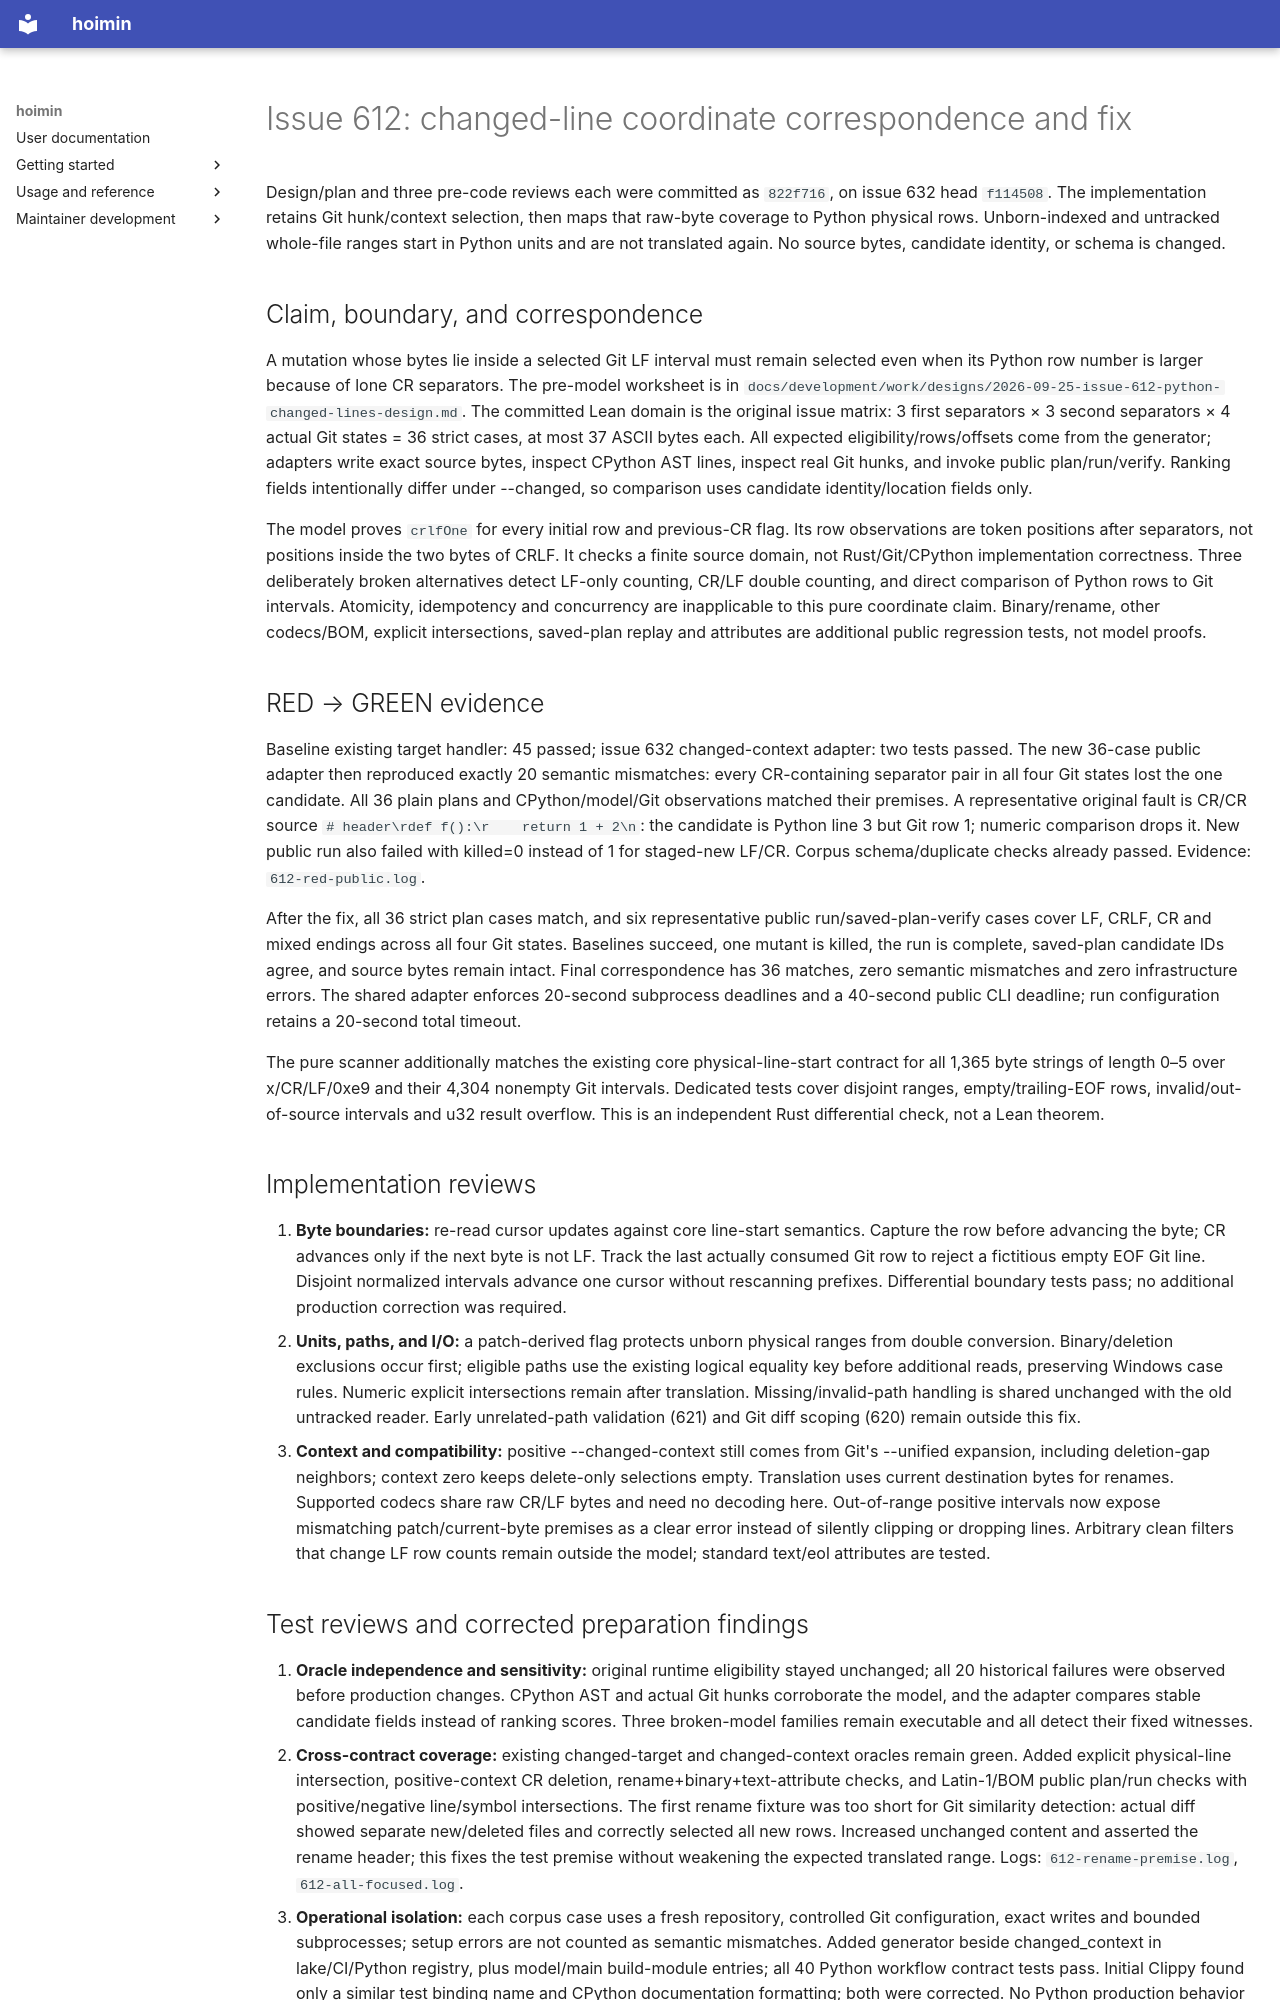

repository: HayaoSuzuki/hoimin · page: development/work/reports/2026-09-25-issue-612-python-changed-lines/index.html · generator: mkdocs

# Issue 612: changed-line coordinate correspondence and fix

Design/plan and three pre-code reviews each were committed as `822f716`, on issue 632 head `f114508`. The implementation retains Git hunk/context selection, then maps that raw-byte coverage to Python physical rows. Unborn-indexed and untracked whole-file ranges start in Python units and are not translated again. No source bytes, candidate identity, or schema is changed.

## Claim, boundary, and correspondence

A mutation whose bytes lie inside a selected Git LF interval must remain selected even when its Python row number is larger because of lone CR separators. The pre-model worksheet is in `docs/development/work/designs/2026-09-25-issue-612-python-changed-lines-design.md`. The committed Lean domain is the original issue matrix: 3 first separators × 3 second separators × 4 actual Git states = 36 strict cases, at most 37 ASCII bytes each. All expected eligibility/rows/offsets come from the generator; adapters write exact source bytes, inspect CPython AST lines, inspect real Git hunks, and invoke public plan/run/verify. Ranking fields intentionally differ under --changed, so comparison uses candidate identity/location fields only.

The model proves `crlfOne` for every initial row and previous-CR flag. Its row observations are token positions after separators, not positions inside the two bytes of CRLF. It checks a finite source domain, not Rust/Git/CPython implementation correctness. Three deliberately broken alternatives detect LF-only counting, CR/LF double counting, and direct comparison of Python rows to Git intervals. Atomicity, idempotency and concurrency are inapplicable to this pure coordinate claim. Binary/rename, other codecs/BOM, explicit intersections, saved-plan replay and attributes are additional public regression tests, not model proofs.

## RED → GREEN evidence

Baseline existing target handler: 45 passed; issue 632 changed-context adapter: two tests passed. The new 36-case public adapter then reproduced exactly 20 semantic mismatches: every CR-containing separator pair in all four Git states lost the one candidate. All 36 plain plans and CPython/model/Git observations matched their premises. A representative original fault is CR/CR source `# header\rdef f():\r    return 1 + 2\n`: the candidate is Python line 3 but Git row 1; numeric comparison drops it. New public run also failed with killed=0 instead of 1 for staged-new LF/CR. Corpus schema/duplicate checks already passed. Evidence: `612-red-public.log`.

After the fix, all 36 strict plan cases match, and six representative public run/saved-plan-verify cases cover LF, CRLF, CR and mixed endings across all four Git states. Baselines succeed, one mutant is killed, the run is complete, saved-plan candidate IDs agree, and source bytes remain intact. Final correspondence has 36 matches, zero semantic mismatches and zero infrastructure errors. The shared adapter enforces 20-second subprocess deadlines and a 40-second public CLI deadline; run configuration retains a 20-second total timeout.

The pure scanner additionally matches the existing core physical-line-start contract for all 1,365 byte strings of length 0–5 over x/CR/LF/0xe9 and their 4,304 nonempty Git intervals. Dedicated tests cover disjoint ranges, empty/trailing-EOF rows, invalid/out-of-source intervals and u32 result overflow. This is an independent Rust differential check, not a Lean theorem.

## Implementation reviews

1. **Byte boundaries:** re-read cursor updates against core line-start semantics. Capture the row before advancing the byte; CR advances only if the next byte is not LF. Track the last actually consumed Git row to reject a fictitious empty EOF Git line. Disjoint normalized intervals advance one cursor without rescanning prefixes. Differential boundary tests pass; no additional production correction was required.
2. **Units, paths, and I/O:** a patch-derived flag protects unborn physical ranges from double conversion. Binary/deletion exclusions occur first; eligible paths use the existing logical equality key before additional reads, preserving Windows case rules. Numeric explicit intersections remain after translation. Missing/invalid-path handling is shared unchanged with the old untracked reader. Early unrelated-path validation (621) and Git diff scoping (620) remain outside this fix.
3. **Context and compatibility:** positive --changed-context still comes from Git's --unified expansion, including deletion-gap neighbors; context zero keeps delete-only selections empty. Translation uses current destination bytes for renames. Supported codecs share raw CR/LF bytes and need no decoding here. Out-of-range positive intervals now expose mismatching patch/current-byte premises as a clear error instead of silently clipping or dropping lines. Arbitrary clean filters that change LF row counts remain outside the model; standard text/eol attributes are tested.
